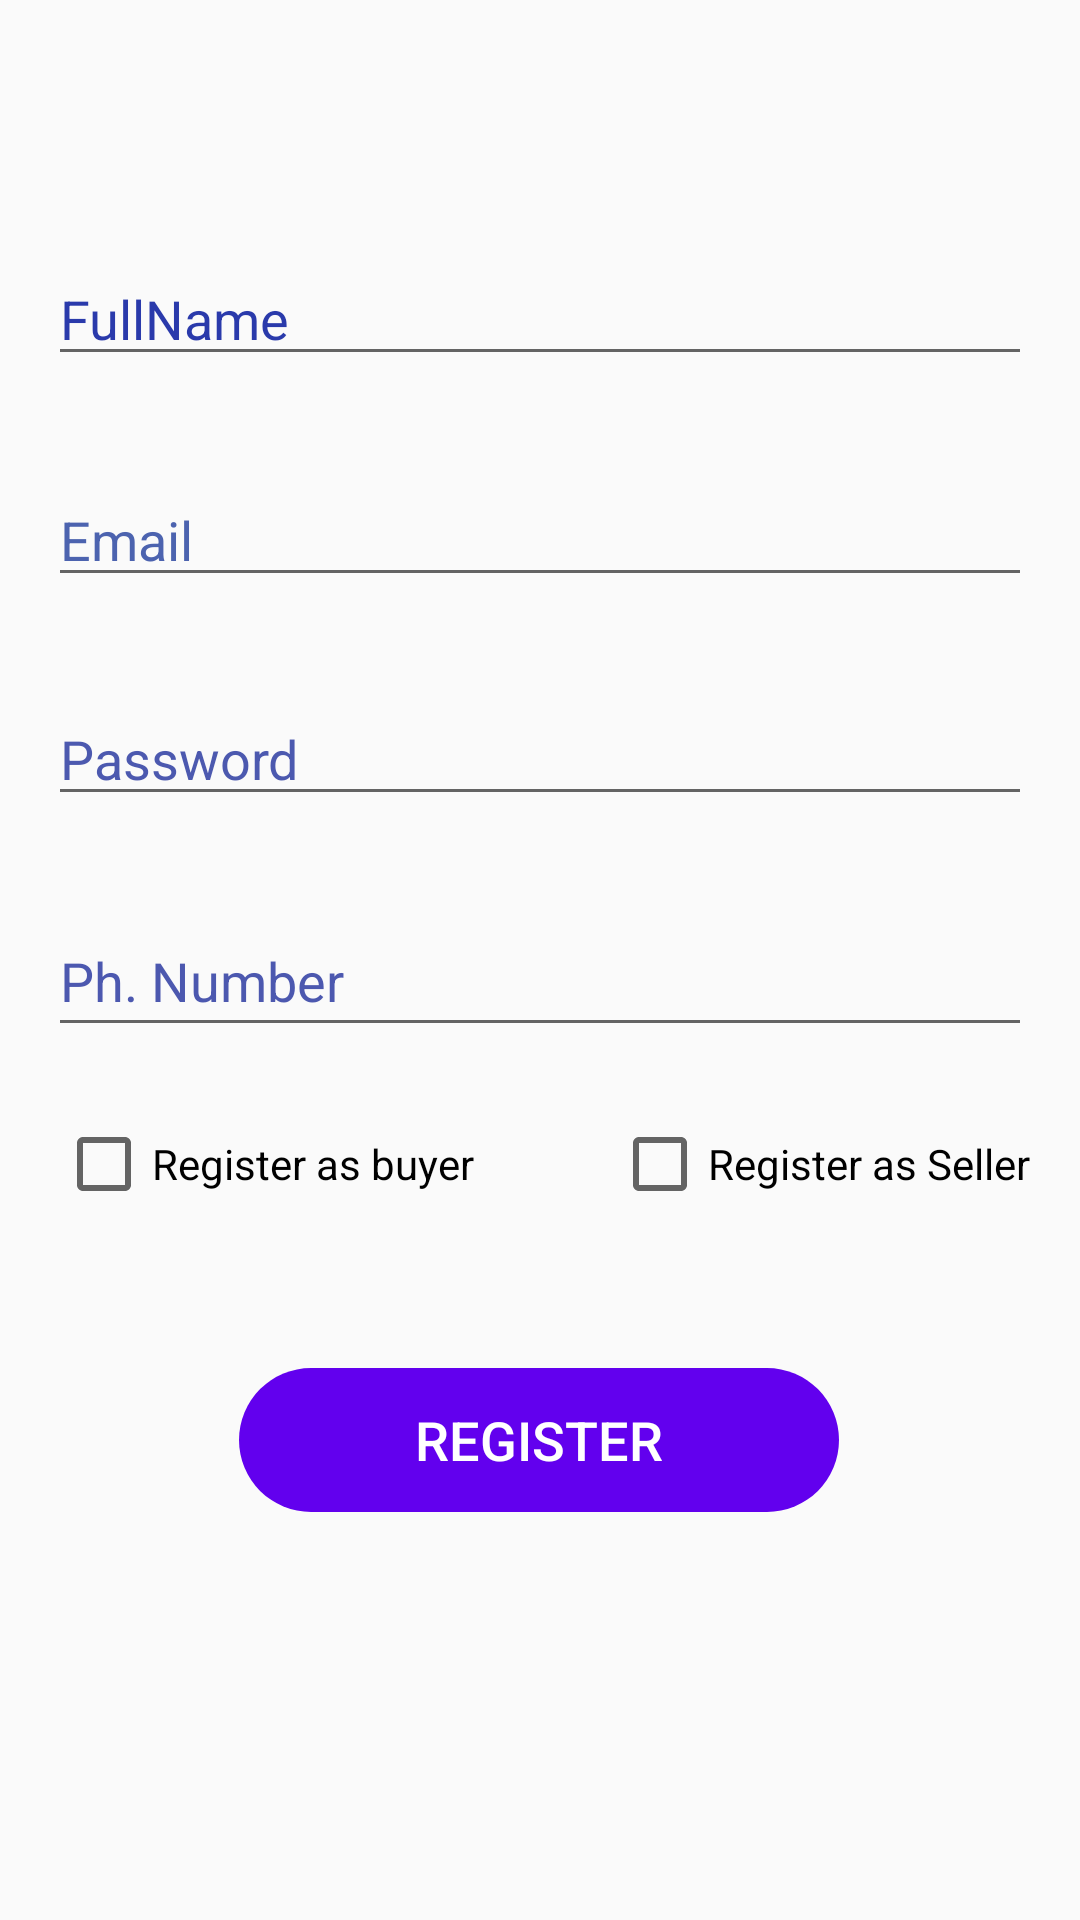

Android layout source for this screen:
<!-- AndroidManifest.xml: application theme AppTheme -->
<!-- res/layout/activity_register_screen.xml -->
<?xml version="1.0" encoding="utf-8"?>

<androidx.constraintlayout.widget.ConstraintLayout xmlns:android="http://schemas.android.com/apk/res/android"
    xmlns:app="http://schemas.android.com/apk/res-auto"
    xmlns:tools="http://schemas.android.com/tools"
    android:layout_width="match_parent"
    android:layout_height="match_parent"
    android:padding="16dp"
    tools:context=".RegisterScreen">

    <CheckBox
        android:id="@+id/buyercheckBox"
        android:layout_width="wrap_content"
        android:layout_height="wrap_content"
        android:text="Register as buyer"
        app:layout_constraintBottom_toBottomOf="parent"
        app:layout_constraintEnd_toEndOf="parent"
        app:layout_constraintHorizontal_bias="0.014"
        app:layout_constraintStart_toStartOf="parent"
        app:layout_constraintTop_toTopOf="parent"
        app:layout_constraintVertical_bias="0.618" />

    <EditText
        android:id="@+id/reg_fullname"
        android:layout_width="match_parent"
        android:layout_height="wrap_content"
        android:ems="10"
        android:hint="FullName"
        android:inputType="textPersonName"
        android:textColorHint="#2A3AAB"
        app:layout_constraintBottom_toBottomOf="parent"
        app:layout_constraintEnd_toEndOf="parent"
        app:layout_constraintHorizontal_bias="0.050"
        app:layout_constraintStart_toStartOf="parent"
        app:layout_constraintTop_toTopOf="parent"
        app:layout_constraintVertical_bias="0.120" />

    <EditText
        android:id="@+id/reg_email"
        android:layout_width="match_parent"
        android:layout_height="wrap_content"
        android:ems="10"
        android:hint="Email"
        android:inputType="textPersonName"
        android:textColorHint="#4C63AF"
        app:layout_constraintBottom_toBottomOf="parent"
        app:layout_constraintEnd_toEndOf="parent"
        app:layout_constraintHorizontal_bias="0.050"
        app:layout_constraintStart_toStartOf="parent"
        app:layout_constraintTop_toTopOf="parent"
        app:layout_constraintVertical_bias="0.250" />

    <EditText
        android:id="@+id/reg_password"
        android:layout_width="match_parent"
        android:layout_height="40dp"
        android:ems="10"
        android:hint="Password"
        android:inputType="textPassword"
        android:singleLine="false"
        android:textColorHint="#4C59AF"
        app:layout_constraintBottom_toBottomOf="parent"
        app:layout_constraintEnd_toEndOf="parent"
        app:layout_constraintHorizontal_bias="0.050"
        app:layout_constraintStart_toStartOf="parent"
        app:layout_constraintTop_toTopOf="parent"
        app:layout_constraintVertical_bias="0.380" />

    <EditText
        android:id="@+id/reg_phno"
        android:layout_width="match_parent"
        android:layout_height="47dp"
        android:ems="10"
        android:hint="Ph. Number"
        android:inputType="phone"
        android:textColorHint="#4C58AF"
        app:layout_constraintBottom_toBottomOf="parent"
        app:layout_constraintEnd_toEndOf="parent"
        app:layout_constraintHorizontal_bias="0.050"
        app:layout_constraintStart_toStartOf="parent"
        app:layout_constraintTop_toTopOf="parent"
        app:layout_constraintVertical_bias="0.510" />

    <Button
        android:id="@+id/register"
        android:layout_width="200dp"
        android:layout_height="wrap_content"
        android:background="@drawable/round_button"
        android:backgroundTint="@color/colorPrimary"
        android:text="Register"
        android:textColor="@color/white"
        android:textSize="18sp"
        app:layout_constraintBottom_toBottomOf="parent"
        app:layout_constraintEnd_toEndOf="parent"
        app:layout_constraintHorizontal_bias="0.498"
        app:layout_constraintStart_toStartOf="parent"
        app:layout_constraintTop_toTopOf="parent"
        app:layout_constraintVertical_bias="0.786" />

    <CheckBox
        android:id="@+id/sellercheckbox"
        android:layout_width="wrap_content"
        android:layout_height="wrap_content"
        android:text="Register as Seller"
        app:layout_constraintBottom_toBottomOf="parent"
        app:layout_constraintEnd_toEndOf="parent"
        app:layout_constraintHorizontal_bias="0.996"
        app:layout_constraintStart_toStartOf="parent"
        app:layout_constraintTop_toTopOf="parent"
        app:layout_constraintVertical_bias="0.618" />
</androidx.constraintlayout.widget.ConstraintLayout>
<!-- resources referenced by this layout -->
<resources>
  <color name="colorPrimary">#6200EE</color>
  <color name="white">#FFFFFF</color>
  <!-- drawable round_button (drawable) -->
  <?xml version="1.0" encoding="utf-8"?>
  
  <shape xmlns:android="http://schemas.android.com/apk/res/android"
      android:shape="rectangle">
  
      // The width and color of the border
  
  
      // The desired corner radius. reduce it to keep it less rounded
      <corners android:radius="360dp" />
  
      // Add your desired padding
      <padding
          android:left="20dp"
          android:top="10dp"
          android:right="20dp"
          android:bottom="10dp"    >
      </padding>
  
  </shape>
  <style name="AppTheme" parent="Theme.AppCompat.Light.DarkActionBar">
          
          <item name="colorPrimary">#3EDA72</item>
          <item name="colorPrimaryDark">#2B2C2B</item>
          <item name="colorAccent">@color/colorAccent</item>
      </style>
  <color name="colorAccent">#03DAC5</color>
</resources>
